Dataset: processed (GitHub, IamDeeprajSarma/ayurveda-plant-id). Classes: aegle, aloe vera, andrographis, bacopa, betel, boerhavia, catharanthus, centella, cissus, clerodendrum, clitoria, eclipta, eryngium, euphorbia, guava, gymnema, haritaki, hibiscus, houttuynia, hygrophila, jamun, justicia, kalanchoe, leucas, mentha, neem, nyctanthes, tinospora, tulsi, vitex.

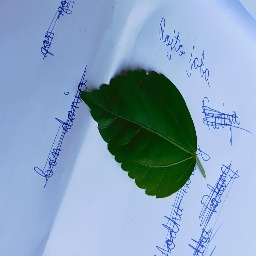
Label: hibiscus

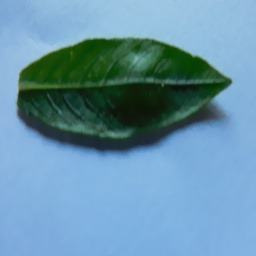
Label: hygrophila

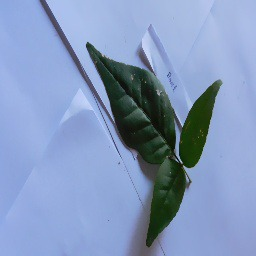
Label: aegle

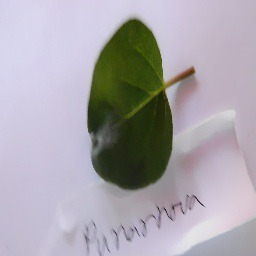
Label: boerhavia

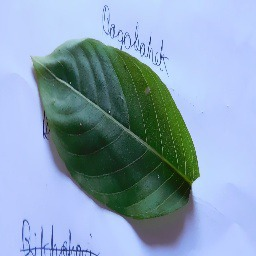
Label: justicia

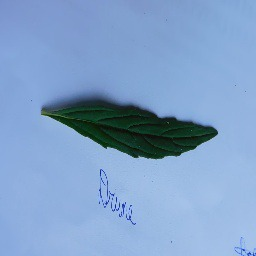
Label: leucas
